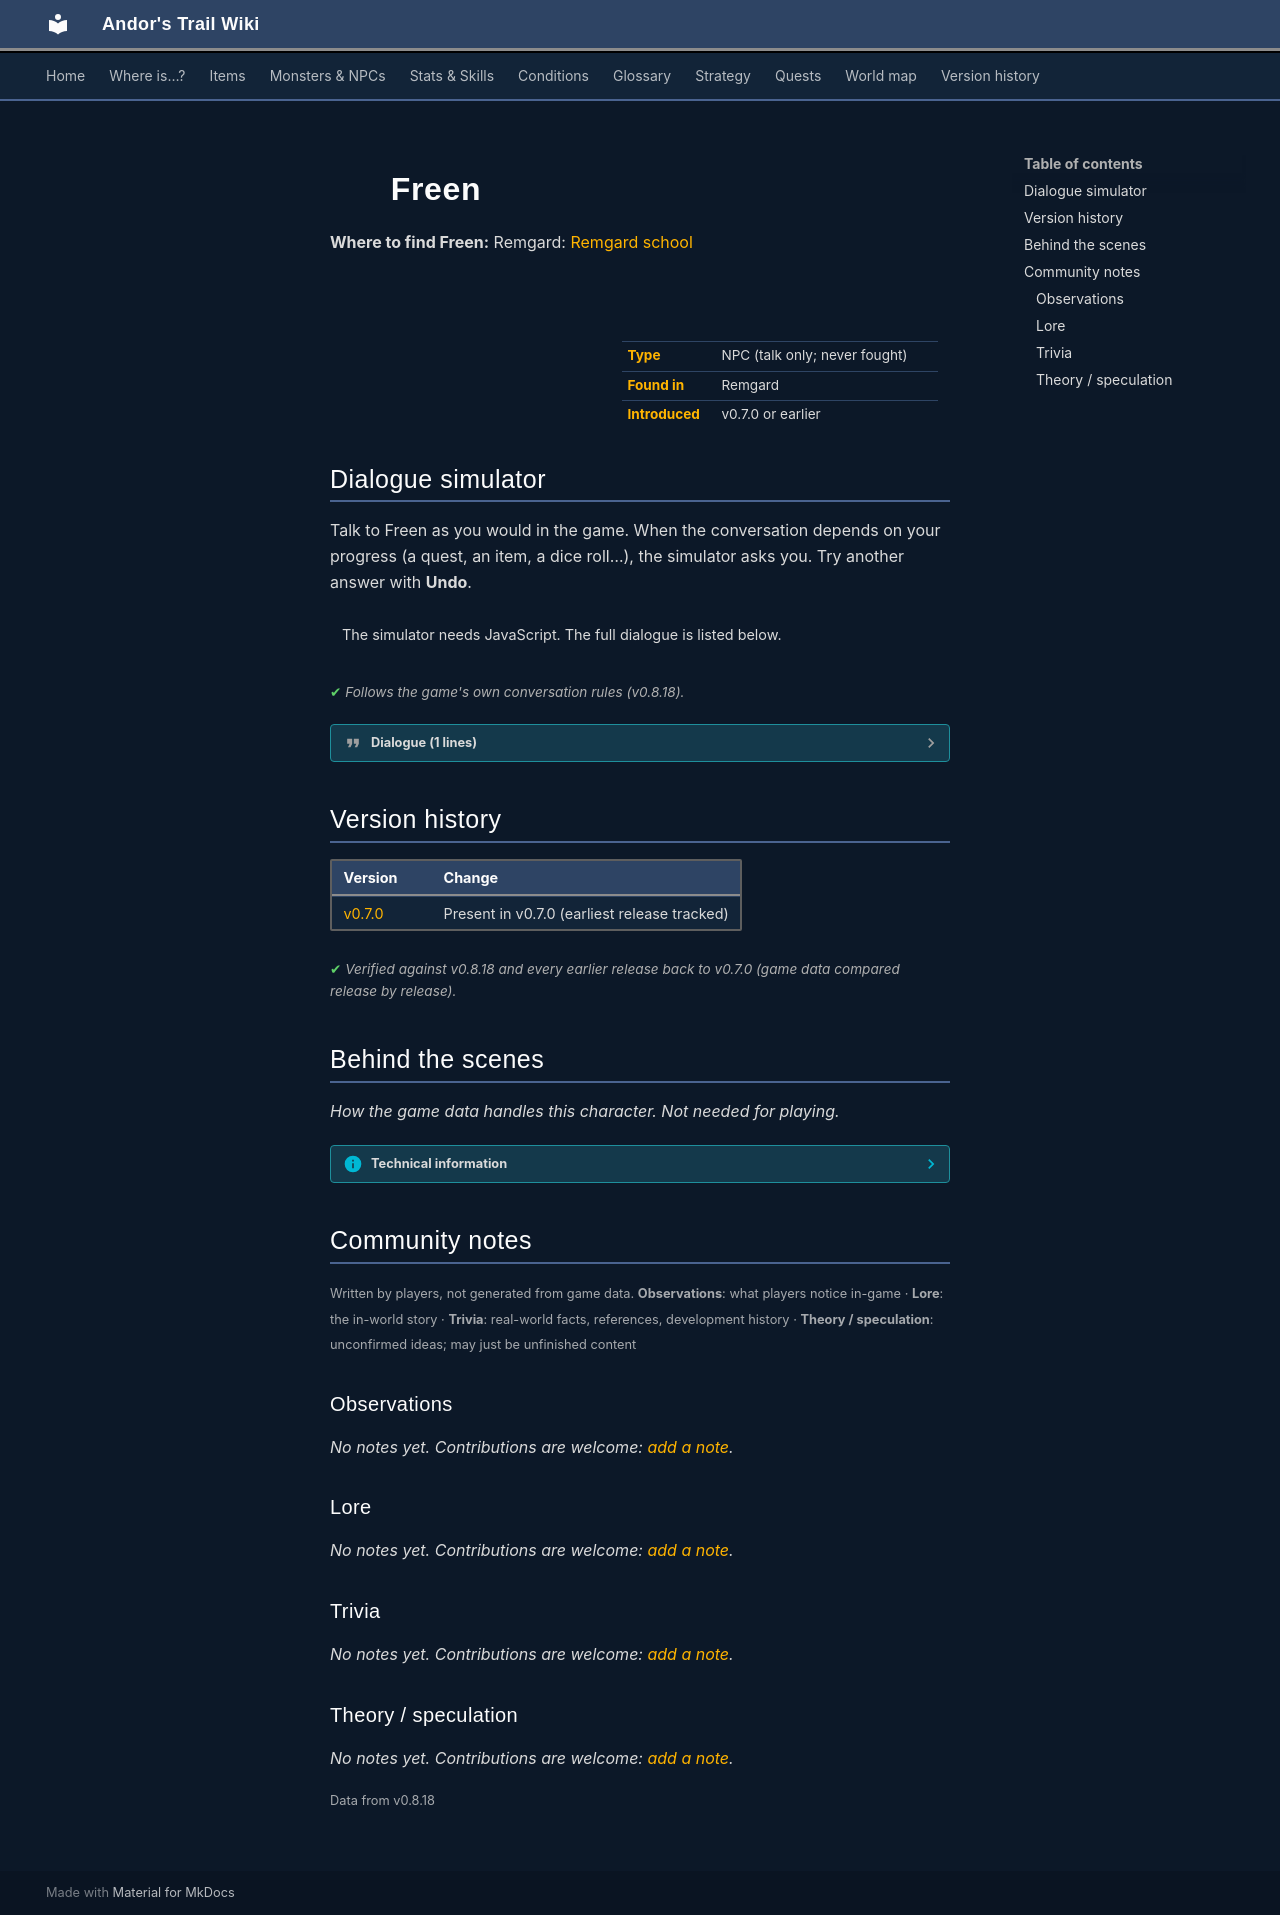

repository: asdfghjkl628/Andor-s-Trail-Wikiiii · page: monsters/freen/index.html · generator: mkdocs

---
description: "Freen is a non-player character (NPC) in Andor's Trail, found in Remgard."
---

# ![](../assets/icons/monsters/monsters_rltiles1_77.png){ .sprite } Freen

**Where to find Freen:** Remgard: [Remgard school](../maps/remgard_school.md#pin-npc-freen)

<div class="infobox" markdown>

<p class="ib-img"><img class="sprite" src="../../assets/icons/monsters/monsters_rltiles1_77.png" alt=""></p>

| | |
|---|---|
| **Type** | NPC (talk only; never fought) |
| **Found in** | Remgard |
| **Introduced** | v0.7.0 or earlier |

</div>

## Dialogue simulator

Talk to Freen as you would in the game. When the conversation depends on your progress (a quest, an item, a dice roll…), the simulator asks you. Try another answer with **Undo**.

<div class="dlg-sim" data-src="../../assets/dialogue/freen.json" data-npc="Freen" markdown="0"><noscript>The simulator needs JavaScript. The full dialogue is listed below.</noscript></div>

<p class="verified">Follows the game's own conversation rules (v0.8.18).</p>

??? quote "Dialogue (1 lines)"

    *Exactly as in the game files. Each line appears once; links jump to where a choice leads.*

    <span id="d-freen"></span>**`freen`** Freen: “Sorry, we are closed. If you want to practice your reading skills, please come back another day. If there is a specific book you are looking for, I might be able to help you.”

    - “No thank you. Goodbye.” → *conversation ends*



## Version history

| Version | Change |
|---|---|
| [v0.7.0](../versions/0.7.0.md) | Present in v0.7.0 (earliest release tracked) |

<p class="verified">Verified against v0.8.18 and every earlier release back to v0.7.0 (game data compared release by release).</p>


## Behind the scenes

*How the game data handles this character. Not needed for playing.*

??? info "Technical information"

    | | |
    |---|---|
    | Entry ID | `freen` |
    | Type (wiki) | NPC |
    | Spawn group | `freen` |
    | Loot table | – |
    | Conversation | `freen` |
    | Faction | – |
    | Movement | – |
    | Icon | `monsters_rltiles1:77` |
    | Defined in | `res/raw/monsterlist_v0611_npcs2.json` |

    Raw data:

    ```json
    {
     "id": "freen",
     "name": "Freen",
     "iconID": "monsters_rltiles1:77",
     "monsterClass": "humanoid",
     "spawnGroup": "freen",
     "phraseID": "freen"
    }
    ```


## Community notes

<small>Written by players, not generated from game data. **Observations**: what players notice in-game · **Lore**: the in-world story · **Trivia**: real-world facts, references, development history · **Theory / speculation**: unconfirmed ideas; may just be unfinished content</small>

### Observations

*No notes yet. Contributions are welcome: [add a note](https://github.com/asdfghjkl628/Andor-s-Trail-Wikiiii/new/main/notes/monsters?filename=freen.md&value=%23%23%20Observations%0A%0A%3C%21--%20what%20players%20notice%20in-game%20--%3E%0A%0A%23%23%20Lore%0A%0A%3C%21--%20the%20in-world%20story%20--%3E%0A%0A%23%23%20Trivia%0A%0A%3C%21--%20real-world%20facts%2C%20references%2C%20development%20history%20--%3E%0A%0A%23%23%20Theory%20/%20speculation%0A%0A%3C%21--%20unconfirmed%20ideas%3B%20may%20just%20be%20unfinished%20content%20--%3E%0A).*

### Lore

*No notes yet. Contributions are welcome: [add a note](https://github.com/asdfghjkl628/Andor-s-Trail-Wikiiii/new/main/notes/monsters?filename=freen.md&value=%23%23%20Observations%0A%0A%3C%21--%20what%20players%20notice%20in-game%20--%3E%0A%0A%23%23%20Lore%0A%0A%3C%21--%20the%20in-world%20story%20--%3E%0A%0A%23%23%20Trivia%0A%0A%3C%21--%20real-world%20facts%2C%20references%2C%20development%20history%20--%3E%0A%0A%23%23%20Theory%20/%20speculation%0A%0A%3C%21--%20unconfirmed%20ideas%3B%20may%20just%20be%20unfinished%20content%20--%3E%0A).*

### Trivia

*No notes yet. Contributions are welcome: [add a note](https://github.com/asdfghjkl628/Andor-s-Trail-Wikiiii/new/main/notes/monsters?filename=freen.md&value=%23%23%20Observations%0A%0A%3C%21--%20what%20players%20notice%20in-game%20--%3E%0A%0A%23%23%20Lore%0A%0A%3C%21--%20the%20in-world%20story%20--%3E%0A%0A%23%23%20Trivia%0A%0A%3C%21--%20real-world%20facts%2C%20references%2C%20development%20history%20--%3E%0A%0A%23%23%20Theory%20/%20speculation%0A%0A%3C%21--%20unconfirmed%20ideas%3B%20may%20just%20be%20unfinished%20content%20--%3E%0A).*

### Theory / speculation

*No notes yet. Contributions are welcome: [add a note](https://github.com/asdfghjkl628/Andor-s-Trail-Wikiiii/new/main/notes/monsters?filename=freen.md&value=%23%23%20Observations%0A%0A%3C%21--%20what%20players%20notice%20in-game%20--%3E%0A%0A%23%23%20Lore%0A%0A%3C%21--%20the%20in-world%20story%20--%3E%0A%0A%23%23%20Trivia%0A%0A%3C%21--%20real-world%20facts%2C%20references%2C%20development%20history%20--%3E%0A%0A%23%23%20Theory%20/%20speculation%0A%0A%3C%21--%20unconfirmed%20ideas%3B%20may%20just%20be%20unfinished%20content%20--%3E%0A).*


<small>Data from v0.8.18</small>
